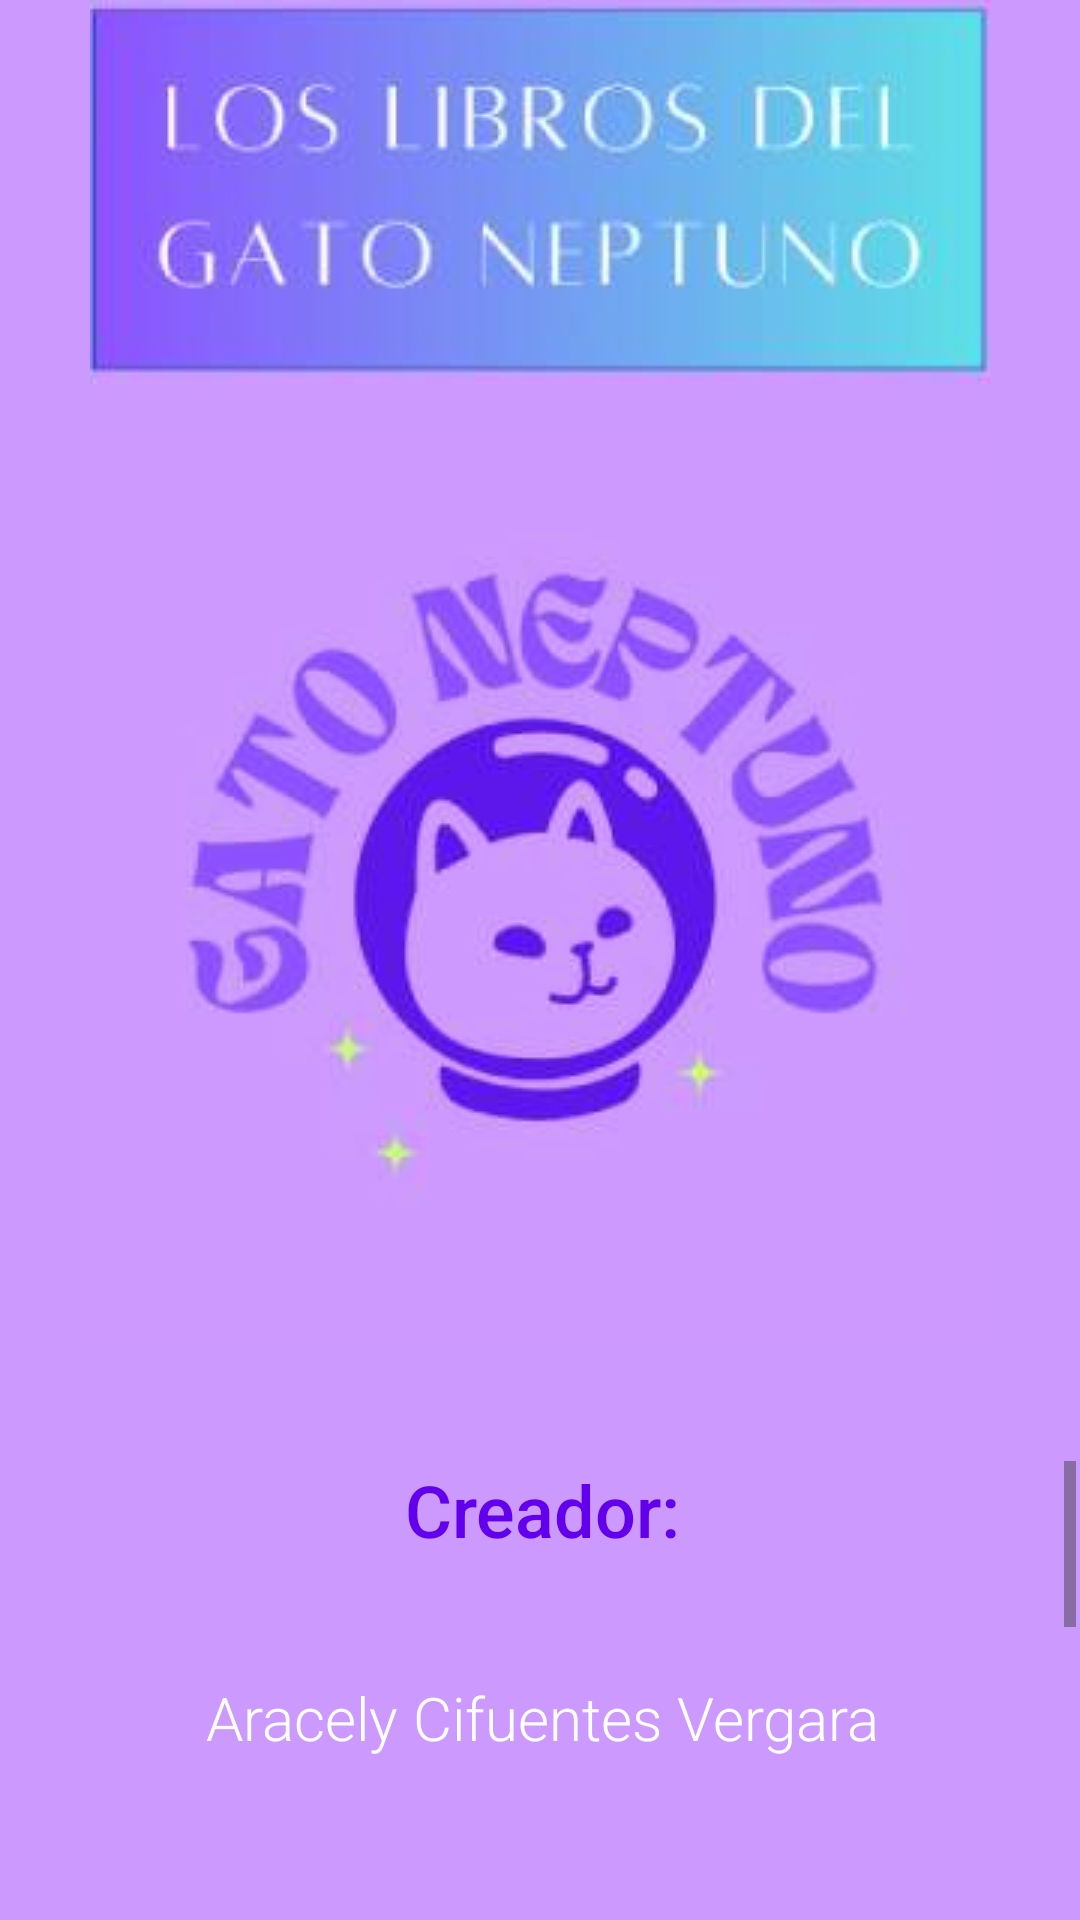

The Android layout XML behind this screen, and the referenced resources:
<!-- AndroidManifest.xml: application theme Theme.ProyectoPrototipo -->
<!-- res/layout/activity_splash.xml -->
<?xml version="1.0" encoding="utf-8"?>
<androidx.constraintlayout.widget.ConstraintLayout xmlns:android="http://schemas.android.com/apk/res/android"
    xmlns:app="http://schemas.android.com/apk/res-auto"
    xmlns:tools="http://schemas.android.com/tools"
    android:layout_width="match_parent"
    android:layout_height="match_parent"
    android:background="#CC9AFF"
    tools:context=".splash">

    <LinearLayout
        android:layout_width="409dp"
        android:layout_height="729dp"
        android:layout_marginStart="8dp"
        android:layout_marginTop="8dp"
        android:layout_marginEnd="8dp"
        android:layout_marginBottom="8dp"
        android:orientation="vertical"
        app:layout_constraintBottom_toBottomOf="parent"
        app:layout_constraintEnd_toEndOf="parent"
        app:layout_constraintStart_toStartOf="parent"
        app:layout_constraintTop_toTopOf="parent">

        <androidx.constraintlayout.widget.ConstraintLayout
            android:layout_width="match_parent"
            android:layout_height="match_parent">

            <ScrollView
                android:layout_width="356dp"
                android:layout_height="141dp"
                app:layout_constraintBottom_toBottomOf="parent"
                app:layout_constraintEnd_toEndOf="parent"
                app:layout_constraintStart_toStartOf="parent"
                app:layout_constraintTop_toTopOf="parent"
                app:layout_constraintVertical_bias="0.903">

                <LinearLayout
                    android:layout_width="match_parent"
                    android:layout_height="wrap_content"
                    android:orientation="vertical">

                    <TextView
                        android:id="@+id/programador"
                        android:layout_width="match_parent"
                        android:layout_height="72dp"
                        android:fontFamily="sans-serif-medium"
                        android:text="Creador:"
                        android:textAlignment="center"
                        android:textColor="@color/design_default_color_primary"
                        android:textSize="24sp"
                        app:layout_constraintBottom_toBottomOf="parent"
                        app:layout_constraintEnd_toEndOf="parent"
                        app:layout_constraintHorizontal_bias="1.0"
                        app:layout_constraintStart_toStartOf="parent"
                        app:layout_constraintTop_toTopOf="parent"
                        app:layout_constraintVertical_bias="0.735" />

                    <TextView
                        android:id="@+id/programadornombre"
                        android:layout_width="match_parent"
                        android:layout_height="72dp"
                        android:fontFamily="sans-serif-light"
                        android:text="Aracely Cifuentes Vergara"
                        android:textAlignment="center"
                        android:textColor="@color/white"
                        android:textSize="20sp"
                        app:layout_constraintBottom_toBottomOf="parent"
                        app:layout_constraintEnd_toEndOf="parent"
                        app:layout_constraintHorizontal_bias="1.0"
                        app:layout_constraintStart_toStartOf="parent"
                        app:layout_constraintTop_toTopOf="parent"
                        app:layout_constraintVertical_bias="0.735" />

                    <TextView
                        android:id="@+id/profesor"
                        android:layout_width="match_parent"
                        android:layout_height="72dp"
                        android:fontFamily="sans-serif-medium"
                        android:text="Docente:"
                        android:textAlignment="center"
                        android:textColor="@color/design_default_color_primary"
                        android:textSize="24sp"
                        app:layout_constraintBottom_toBottomOf="parent"
                        app:layout_constraintEnd_toEndOf="parent"
                        app:layout_constraintHorizontal_bias="1.0"
                        app:layout_constraintStart_toStartOf="parent"
                        app:layout_constraintTop_toTopOf="parent"
                        app:layout_constraintVertical_bias="0.735" />

                    <TextView
                        android:id="@+id/profesornombre"
                        android:layout_width="match_parent"
                        android:layout_height="72dp"
                        android:fontFamily="sans-serif-light"
                        android:text="Maneuel Merino Piceros"
                        android:textAlignment="center"
                        android:textColor="@color/white"
                        android:textSize="20sp"
                        app:layout_constraintBottom_toBottomOf="parent"
                        app:layout_constraintEnd_toEndOf="parent"
                        app:layout_constraintHorizontal_bias="1.0"
                        app:layout_constraintStart_toStartOf="parent"
                        app:layout_constraintTop_toTopOf="parent"
                        app:layout_constraintVertical_bias="0.735" />

                    <TextView
                        android:id="@+id/materia"
                        android:layout_width="match_parent"
                        android:layout_height="72dp"
                        android:fontFamily="sans-serif-medium"
                        android:text="Programación Android"
                        android:textAlignment="center"
                        android:textColor="@color/design_default_color_primary"
                        android:textSize="24sp"
                        app:layout_constraintBottom_toBottomOf="parent"
                        app:layout_constraintEnd_toEndOf="parent"
                        app:layout_constraintHorizontal_bias="1.0"
                        app:layout_constraintStart_toStartOf="parent"
                        app:layout_constraintTop_toTopOf="parent"
                        app:layout_constraintVertical_bias="0.735" />

                </LinearLayout>


            </ScrollView>

            <ImageView
                android:id="@+id/imageView"
                android:layout_width="wrap_content"
                android:layout_height="wrap_content"
                app:layout_constraintBottom_toBottomOf="parent"
                app:layout_constraintEnd_toEndOf="parent"
                app:layout_constraintHorizontal_bias="0.495"
                app:layout_constraintStart_toStartOf="parent"
                app:layout_constraintTop_toTopOf="parent"
                app:layout_constraintVertical_bias="0.442"
                app:srcCompat="@drawable/de_regalo_gato" />

            <ImageView
                android:id="@+id/imageView3"
                android:layout_width="wrap_content"
                android:layout_height="wrap_content"
                app:layout_constraintBottom_toBottomOf="parent"
                app:layout_constraintEnd_toEndOf="parent"
                app:layout_constraintHorizontal_bias="0.495"
                app:layout_constraintStart_toStartOf="parent"
                app:layout_constraintTop_toTopOf="parent"
                app:layout_constraintVertical_bias="0.073"
                app:srcCompat="@drawable/logo_camping_glamping_geom_trico_c_rculo_verde_y_ocre_" />
        </androidx.constraintlayout.widget.ConstraintLayout>
    </LinearLayout>
</androidx.constraintlayout.widget.ConstraintLayout>
<!-- resources referenced by this layout -->
<resources>
  <!-- drawable de_regalo_gato: jpg bitmap (drawable, 7056 bytes) -->
  <!-- drawable logo_camping_glamping_geom_trico_c_rculo_verde_y_ocre_: jpg bitmap (drawable, 4964 bytes) -->
  <style name="Theme.ProyectoPrototipo" parent="Base.Theme.ProyectoPrototipo" />
  <style name="Base.Theme.ProyectoPrototipo" parent="Theme.Material3.DayNight.NoActionBar">
          
          
      </style>
  <!-- not gathered from this repository: default colours our renderer supplied (Android Studio template values) -->
  <color name="white">#FFFFFFFF</color>
</resources>
